Run: headless pygame with SDL's dummy video driver; simulated clock (each Clock.tick advances the game by its frame time, no real sleeping); random seed 0; keys injected as events and as key.get_pressed() state; no mouse input.
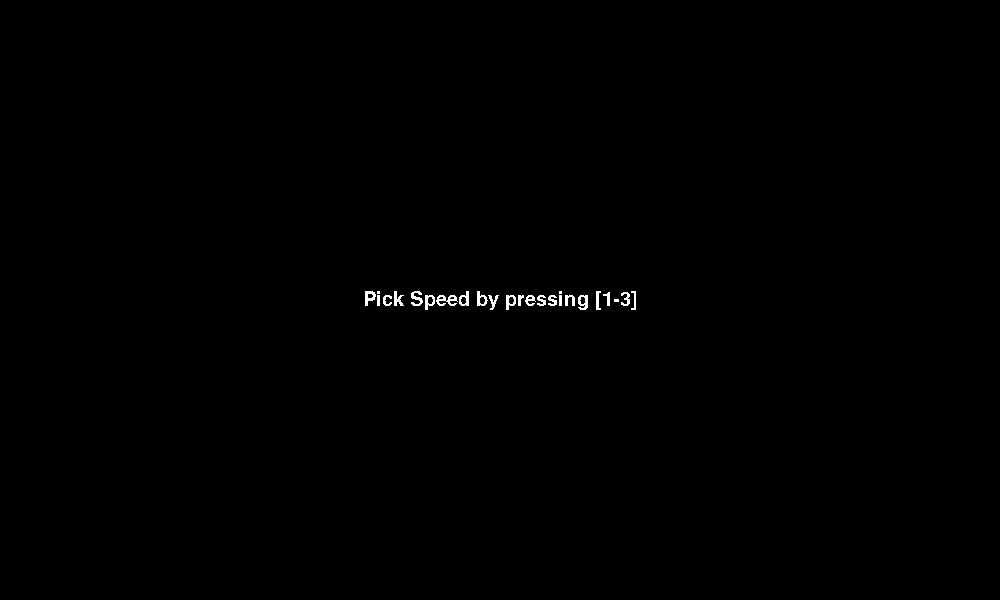
Frame 1 of 4 · flips 1–60 · no input
Frame 2 of 4 · flips 61–180 · tapped SPACE, RETURN · held RIGHT (→), D · screen unchanged from frame 1, image omitted
Frame 3 of 4 · flips 181–300 · held DOWN (↓), S · screen unchanged from frame 2, image omitted
Frame 4 of 4 · flips 301–420 · held LEFT (←), A, UP (↑), W · screen unchanged from frame 3, image omitted

The pygame program that drew these frames:

from os import environ
environ['PYGAME_HIDE_SUPPORT_PROMPT'] = '1'
import pygame
import sys
import random

#variables
WIDTH = 1000
HEIGHT = 600
FOOD = (0, 255, 255)
PLAYER = (255, 255, 0)
SNAKE_HEAD = (255, 0, 0)
SNAKE_BODY = (200, 0, 0)
BACKGROUND = (50, 50, 50)
CELL_WALL = (200, 200, 200)
WALL = (255, 255, 255)
CELL_SIZE = 40
TICKS = 1

update_time = 0
player_pos = [0, 0]
player_size = 19
player_dir = [0, -1]
close = False
score = 0

walls = []

snake = []
snake_head = None
snake_length = 3
food = None

def main():
    global player_dir
    global update_time
    global close
    global score
    global food
    global snake_length
    global walls
    pygame.init()
    pygame.font.init()
    screen = pygame.display.set_mode((WIDTH, HEIGHT))
    game_font = pygame.font.SysFont('Arial', 30)
    
    start = False
    

    walls = generate_walls()
    (snake_head, snake_body_list) = generate_snake()
    dir_snake = (1, 0)
    
    player_pos = calc_player_pos(snake_head)

    won = False
    
    text_surface = game_font.render("Pick Speed by pressing [1-3]", False, (255, 255, 255))
    text_rect = text_surface.get_rect(center=(WIDTH/2, HEIGHT/2))
    screen.blit(text_surface, text_rect)
    
    while not start:
        for event in pygame.event.get():
            if event.type == pygame.QUIT:
                sys.exit()

            if event.type == pygame.KEYDOWN:
                if event.key == pygame.K_1:
                    TICKS = 1
                    start = True
                elif event.key == pygame.K_2:
                    TICKS = 1.5
                    start = True
                elif event.key == pygame.K_3:
                    TICKS = 2
                    start = True
                
        pygame.display.update()
                
    while not close:
        for event in pygame.event.get():
            if event.type == pygame.QUIT:
                sys.exit()

            if event.type == pygame.KEYDOWN:
                if event.key == pygame.K_w:
                    player_dir = [0, -1]
                elif event.key == pygame.K_s:
                    player_dir = [0, 1]
                elif event.key == pygame.K_d:
                    player_dir = [1, 0]
                elif event.key == pygame.K_a:
                    player_dir = [-1, 0]
        
        screen.fill(BACKGROUND)
        playerDist = dist_to_player(snake_head, player_pos)
        # Time based movement, player move only TICKS times per second
        t = pygame.time.get_ticks()
        if t - update_time > 1000 / TICKS:
            if  playerDist >= 2:
                score += 1 * snake_length / 3

            update_time = t
            
            dir_snake = snake_move_dir(player_pos, snake_head, snake_body_list, walls)
            
            if dir_snake[0] == 0 and dir_snake[1] == 0:
                won = True
            
            x = snake_head[0] + dir_snake[0]
            y = snake_head[1] + dir_snake[1]
            
            snake_body_list = [snake_head] + snake_body_list
            if len(snake_body_list) >= snake_length:
                snake_body_list.pop()
        
            snake_head = (x, y)
            
            x = player_pos[0] + player_dir[0] * CELL_SIZE
            y = player_pos[1] + player_dir[1] * CELL_SIZE
            
            grid_pos = get_grid_from_player([x, y])
            if not snake_collision(grid_pos, snake_head, snake_body_list, walls) and get_grid_from_player((x, y)) != food:
                player_pos = [x, y]
                
            if food == None:
                food = spawnFood(player_pos, snake_head, snake_body_list, walls)
            else:
                if snake_head == food:
                    snake_length += 1
                    food = None
                    
        draw_grid(screen)
        draw_walls(screen, walls)
        if food:
            draw_food(screen, food)
        draw_snake(snake_head, snake_body_list, screen)
        if lose_cond(player_pos, snake_head):
            close = True
        else:
            pygame.draw.circle(screen, PLAYER, player_pos, player_size)
        
        if playerDist < 2:
            rect = pygame.Rect(0, 0, WIDTH, HEIGHT)
            pygame.draw.rect(screen, SNAKE_HEAD, rect, int(WIDTH / 100))

        pygame.display.update()

    pygame.time.wait(2000)
    screen.fill(BACKGROUND)
    if not won:
        text_surface = game_font.render(f"You Lost! Your score is : {int(score)}", False, (255, 255, 255))
    else:
        text_surface = game_font.render(f"YOU WON!!! Your score is : {int(score)}", False, (255, 255, 255))
    text_rect = text_surface.get_rect(center=(WIDTH/2, HEIGHT/2))
    screen.blit(text_surface, text_rect)
    pygame.display.update()
    pygame.time.wait(5000)


# Spawns a random food pellet in a valid position
def spawnFood(player_pos, head, body_list, walls):
    grid_pos_p = get_grid_from_player(player_pos)
    
    possible = []
    for x in range(0, int(WIDTH / CELL_SIZE)):
        for y in range(0, int(HEIGHT / CELL_SIZE)):
            if not snake_collision((x,y), head, body_list, walls) and (x, y) != grid_pos_p:
                possible.append((x,y))
                
    return random.choice(possible)
        

# Get the grid position from screen position
def get_grid_from_player(player_pos):
    px = (player_pos[0] - CELL_SIZE / 2) / CELL_SIZE
    py = (player_pos[1] - CELL_SIZE / 2) / CELL_SIZE
    
    return (px, py)

def screen_to_grid(pos):
    return (pos[0] / CELL_SIZE, pos[1] / CELL_SIZE)

# Check if player lost the game (same position as snake head)
def lose_cond(player_pos, head_snake):
    p_grid = get_grid_from_player(player_pos)
    
    return p_grid == head_snake

# Draws the food pellet to the screen
def draw_food(screen, food):
    x = food[0] * CELL_SIZE + CELL_SIZE / 2
    y = food[1] * CELL_SIZE + CELL_SIZE / 2
    pygame.draw.circle(screen, FOOD, (x, y), player_size)
    
def draw_walls(screen, walls):
    for (x, y) in walls:
        rect = pygame.Rect(x, y, CELL_SIZE, CELL_SIZE)
        pygame.draw.rect(screen, WALL, rect)

# Draw the background grid the game plays on
def draw_grid(screen):
    for x in range(0, WIDTH, CELL_SIZE):
        for y in range(0, HEIGHT, CELL_SIZE):
            rect = pygame.Rect(x, y, CELL_SIZE, CELL_SIZE)
            pygame.draw.rect(screen, CELL_WALL, rect, 1)

# Draw the snake
def draw_snake(head, body, screen):
    rect = (head[0] * CELL_SIZE, head[1] * CELL_SIZE, CELL_SIZE, CELL_SIZE)
    pygame.draw.rect(screen, SNAKE_HEAD, rect)
    
    for pos in body:
        rect = (pos[0] * CELL_SIZE, pos[1] * CELL_SIZE, CELL_SIZE, CELL_SIZE)
        pygame.draw.rect(screen, SNAKE_BODY, rect)

# Get a random start position for player
def calc_player_pos(head):
    posX = 0
    posY = 0
    
    cellsX = WIDTH / CELL_SIZE
    cellsY = HEIGHT / CELL_SIZE
    
    dist = 0
    
    while dist < 5:
        startX = random.randint(0, cellsX - 1)
        startY = random.randint(1, cellsY - 1)

        
        posX = startX * CELL_SIZE + CELL_SIZE / 2
        posY = startY * CELL_SIZE + CELL_SIZE / 2
        
        dist = dist_to_player(head, (posX, posY))
        
    return (posX, posY)


def in_range(x, a, b):
    return a <= x and x < b

def dist_from_side(x, side_size):
    dist = 0
    
    x = x / CELL_SIZE
    
    if x > side_size / CELL_SIZE / 2:
        dist += side_size / CELL_SIZE - x - 1
    else:
        dist += x
        
    return dist

def generate_walls():
    walls = []
    
    max_allowed_x = WIDTH / CELL_SIZE / 3
    max_allowed_y = HEIGHT / CELL_SIZE / 3
    
    for x in range(0, WIDTH, CELL_SIZE):
        for y in range(0, HEIGHT, CELL_SIZE):
            distx = dist_from_side(x, WIDTH)
            disty = dist_from_side(y, HEIGHT)
            if (distx == 2 or disty == 2) and in_range(distx, 2, max_allowed_x) and in_range(disty, 2, max_allowed_y):
                walls.append((x, y))
                
    return walls

# Generate snake head and body list
def generate_snake():
    center = (int(WIDTH / CELL_SIZE / 2), int(HEIGHT / CELL_SIZE / 2))
    
    body = []
    body.append((center[0], center[1]-1))
    body.append((center[0], center[1]-2))
    
    return (center, body)

# Returns true for collision with edges or snake
def snake_collision(pos_to_check, snake_head, snake_body_list, wall_list):
    x = pos_to_check[0]
    y = pos_to_check[1]
    
    if x < 0 or x * CELL_SIZE >= WIDTH:
        return True
    if y < 0 or y * CELL_SIZE >= HEIGHT:
        return True
    
    if pos_to_check == snake_head:
        return True
    if pos_to_check in snake_body_list:
        return True
    for wall in wall_list:
        if screen_to_grid(wall) == pos_to_check:
            return True
    
    return False

# Calculate distance to player
def dist_to_player(pos, player_pos):
    (px, py) = get_grid_from_player(player_pos)
    
    diff_x = abs(px - pos[0])
    diff_y = abs(py - pos[1])
    
    return diff_x + diff_y

# Calculate where snake should move next
def snake_move_dir(player_pos, head, body_list, walls):
    dirs = {}
    dirs['W'] = [1, 0]
    dirs['E'] = [-1, 0]
    dirs['N'] = [0, 1]
    dirs['S'] = [0, -1]
    
    dist = {}
    
    for dir in dirs:
        dir_vals = dirs[dir]
        x = head[0] + dir_vals[0]
        y = head[1] + dir_vals[1]
        
        if not snake_collision((x, y), head, body_list, walls):
            dist[dir] = dist_to_player((x, y), player_pos)
            
    min_dist = 1000
    min_dir = None
    for dir in dist:
        val = dist[dir]
        if val < min_dist:
            min_dir = dir
            min_dist = val
    
    if min_dir == None:
        return [0, 0]
    return dirs[min_dir]

      
main()
